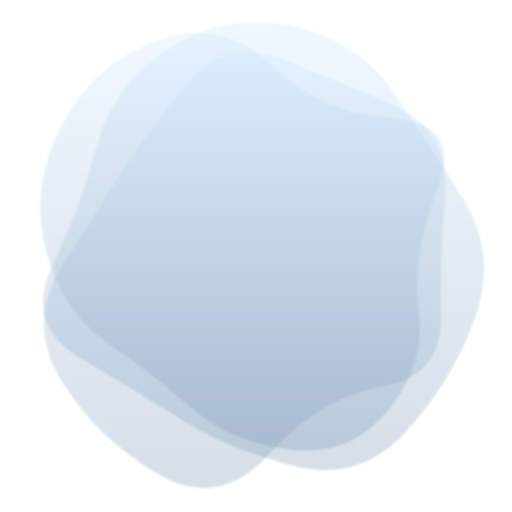
t = 0.00 s
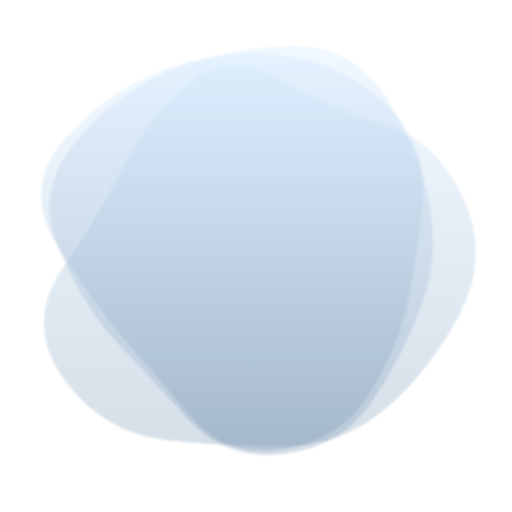
t = 1.88 s
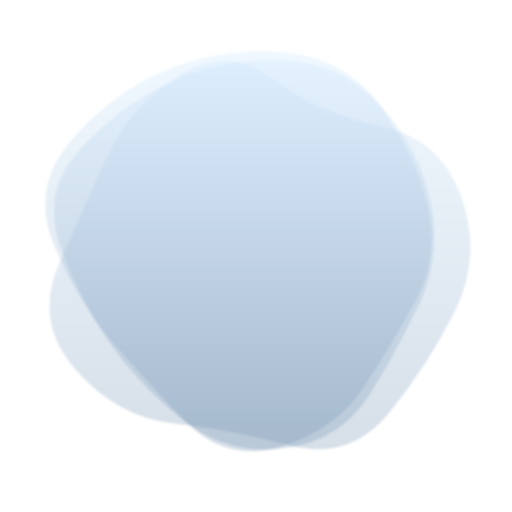
t = 3.13 s
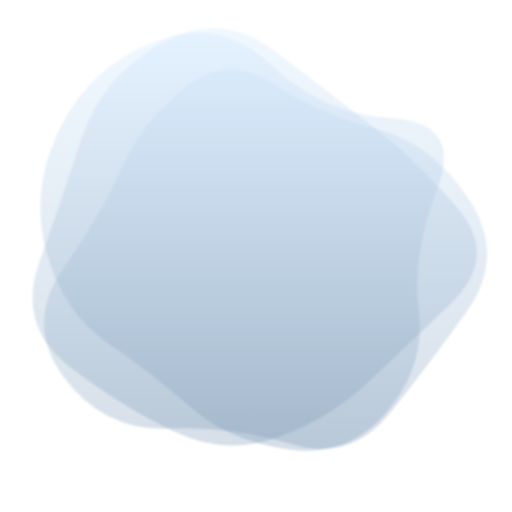
t = 5.00 s
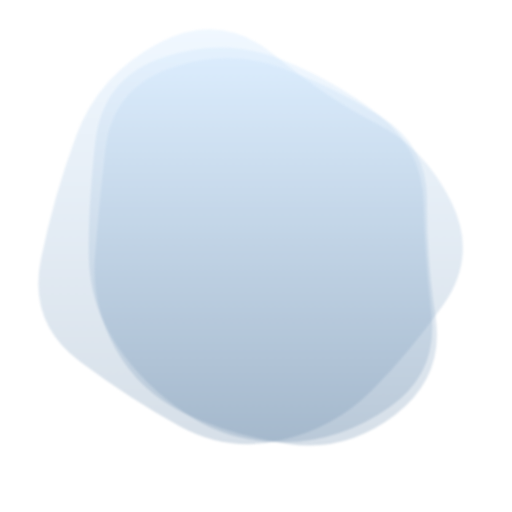
t = 6.88 s
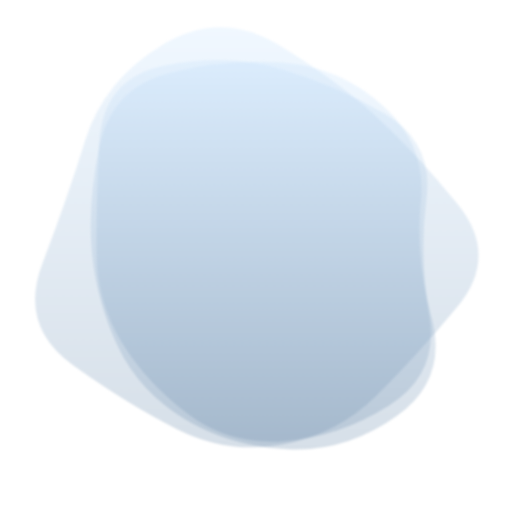
t = 8.13 s

The animated SVG that drew these frames (rendered in a browser with its animation timeline set to each time). Animation: 3 SMIL elements (animate=3); frames cover the first 8.12 s, repeats indefinitely.

<!-- github.com/rashidshamloo -->
<svg version="1.1" xmlns="http://www.w3.org/2000/svg" viewBox="0 0 500 500" width="100%" id="blobSvg" style="opacity: 1;" transform="rotate(0)" filter="blur(0.8px)">
                        <defs>
                        <linearGradient id="gradient" x1="0%" y1="0%" x2="0%" y2="100%">
                            <stop offset="0%" style="stop-color: rgb(204, 230, 255);"></stop>
                            <stop offset="100%" style="stop-color: rgb(118, 148, 178);"></stop>
                        </linearGradient>
                        </defs>
                        
                    <path id="blob" fill="url(#gradient)" style="opacity: 0.3;"><animate attributeName="d" dur="25s" repeatCount="indefinite" values="M409,303.5Q416,357,378,402Q340,447,282,439Q224,431,187,398.5Q150,366,105.5,335.5Q61,305,45,245Q29,185,59,124.5Q89,64,152.5,40Q216,16,265,63.5Q314,111,383,115.5Q452,120,427,185Q402,250,409,303.5Z;M394.89432,291.86359Q379.96349,333.72718,354.5999,379.04899Q329.23631,424.37079,274.96542,439.22911Q220.69452,454.08742,185.59462,409.0927Q150.49472,364.09798,125.7075,328.96349Q100.92028,293.82901,59.42363,237.80355Q17.92698,181.77809,66.30163,137.5999Q114.67627,93.42171,168.36359,75.4145Q222.05091,57.4073,282.76369,51.5999Q343.47647,45.7925,374.93276,97.57444Q406.38905,149.35639,408.1071,199.67819Q409.82516,250,394.89432,291.86359Z;M456.0768,303.76136Q418.13543,357.52271,379.98225,404.29316Q341.82907,451.0636,284.01817,433.65772Q226.20727,416.25185,163.99091,418.54046Q101.77456,420.82907,62.72047,368.86953Q23.66638,316.90999,61.99091,261.65772Q100.31545,206.40545,118.97771,163.62635Q137.63998,120.84725,179.51817,86.26136Q221.39637,51.67547,267.19818,81.83773Q313,112,367.68455,125.86045Q422.36911,139.7209,458.19364,194.86045Q494.01817,250,456.0768,303.76136Z;M415.01911,310.8863Q439.5452,371.7726,388.0904,405.2945Q336.6356,438.8164,280.7726,433.452Q224.9096,428.08761,185.95759,398.74511Q147.00559,369.40261,129.05219,330.15471Q111.09878,290.9068,102.89189,247.863Q94.68499,204.8192,97.4315,140.3164Q100.17801,75.81361,160.4068,60.51771Q220.6356,45.22181,275.226,60.1356Q329.8164,75.04939,372.9534,109.3658Q416.0904,143.6822,403.29171,196.8411Q390.49301,250,415.01911,310.8863Z;M440.89145,308.17188Q431.49014,366.34375,386.51892,408.54441Q341.5477,450.74507,280.86143,454.67188Q220.17516,458.59868,161.4046,439.6065Q102.63404,420.61431,74.24712,365.23068Q45.86019,309.84704,51.25164,251.37253Q56.64309,192.89803,94.98232,154.25946Q133.32155,115.62089,180.13528,103.21957Q226.94901,90.81826,286.5366,64.96012Q346.12418,39.10197,382.33594,90.33923Q418.5477,141.57648,434.42023,195.78824Q450.29277,250,440.89145,308.17188Z;M432.03478,297.56957Q398.46218,345.13914,356.36479,367.83696Q314.26739,390.53478,267.26739,423.085Q220.26739,455.63521,175.78826,421.28282Q131.30913,386.93043,88.83152,348.48609Q46.35391,310.04174,68.21174,256.28131Q90.06957,202.52087,95.17544,139.65457Q100.28131,76.78826,162.38717,74.23956Q224.49304,71.69087,270.52087,88.04326Q316.5487,104.39565,381.35239,113.97913Q446.15608,123.56261,455.88173,186.78131Q465.60739,250,432.03478,297.56957Z;M463.5,311.5Q441,373,396,422Q351,471,287,455Q223,439,179,411Q135,383,79,350Q23,317,51.5,258.5Q80,200,94,143.5Q108,87,162,49.5Q216,12,281.5,24.5Q347,37,383.5,89Q420,141,453,195.5Q486,250,463.5,311.5Z;M437.20545,311.82292Q441.89352,373.64584,380.77431,387.66608Q319.65509,401.68633,271.82754,416.34317Q224,431,184.22569,401.27431Q144.45139,371.54861,81.45601,344.74769Q18.46064,317.94676,58.87153,261.64584Q99.28242,205.34491,102.46413,144.38253Q105.64584,83.42014,164.05961,69.5926Q222.47338,55.76506,274.24769,69.97338Q326.02199,84.18171,376.989,109.95139Q427.95601,135.72107,430.23669,192.86053Q432.51737,250,437.20545,311.82292Z;M440.79254,295.90011Q393.21514,341.80021,357.53347,375.20746Q321.85181,408.61471,271.82218,427.01866Q221.79254,445.4226,171.55544,422.09659Q121.31834,398.77057,68.79254,358.84083Q16.26674,318.91109,38.15202,256.60373Q60.03731,194.29637,79.65586,134.88912Q99.27441,75.48187,157.19648,42.12622Q215.11855,8.77057,268.67782,50.11855Q322.2371,91.46653,362.16684,121.87761Q402.09659,152.2887,445.23326,201.14435Q488.36994,250,440.79254,295.90011Z;M430.80624,308.72934Q432.1339,367.45868,372.72647,377.66948Q313.31905,387.88027,263.72647,442.80911Q214.1339,497.73795,154.61821,463.08837Q95.10253,428.43879,60.15953,372.16526Q25.21653,315.89174,60.3661,260.16239Q95.51568,204.43305,120.04418,166.21939Q144.57268,128.00574,181.94874,82.19376Q219.32479,36.38179,273.74216,57.19376Q328.15953,78.00574,384.05413,102.85329Q439.94874,127.70084,434.71366,188.85042Q429.47858,250,430.80624,308.72934Z;M409,303.5Q416,357,378,402Q340,447,282,439Q224,431,187,398.5Q150,366,105.5,335.5Q61,305,45,245Q29,185,59,124.5Q89,64,152.5,40Q216,16,265,63.5Q314,111,383,115.5Q452,120,427,185Q402,250,409,303.5Z"></animate></path><path id="blob" fill="url(#gradient)" style="opacity: 0.3;"><animate attributeName="d" dur="25s" repeatCount="indefinite" values="M463.5,311.5Q441,373,396,422Q351,471,287,455Q223,439,179,411Q135,383,79,350Q23,317,51.5,258.5Q80,200,94,143.5Q108,87,162,49.5Q216,12,281.5,24.5Q347,37,383.5,89Q420,141,453,195.5Q486,250,463.5,311.5Z;M394.89432,291.86359Q379.96349,333.72718,354.5999,379.04899Q329.23631,424.37079,274.96542,439.22911Q220.69452,454.08742,185.59462,409.0927Q150.49472,364.09798,125.7075,328.96349Q100.92028,293.82901,59.42363,237.80355Q17.92698,181.77809,66.30163,137.5999Q114.67627,93.42171,168.36359,75.4145Q222.05091,57.4073,282.76369,51.5999Q343.47647,45.7925,374.93276,97.57444Q406.38905,149.35639,408.1071,199.67819Q409.82516,250,394.89432,291.86359Z;M440.79254,295.90011Q393.21514,341.80021,357.53347,375.20746Q321.85181,408.61471,271.82218,427.01866Q221.79254,445.4226,171.55544,422.09659Q121.31834,398.77057,68.79254,358.84083Q16.26674,318.91109,38.15202,256.60373Q60.03731,194.29637,79.65586,134.88912Q99.27441,75.48187,157.19648,42.12622Q215.11855,8.77057,268.67782,50.11855Q322.2371,91.46653,362.16684,121.87761Q402.09659,152.2887,445.23326,201.14435Q488.36994,250,440.79254,295.90011Z;M415.01911,310.8863Q439.5452,371.7726,388.0904,405.2945Q336.6356,438.8164,280.7726,433.452Q224.9096,428.08761,185.95759,398.74511Q147.00559,369.40261,129.05219,330.15471Q111.09878,290.9068,102.89189,247.863Q94.68499,204.8192,97.4315,140.3164Q100.17801,75.81361,160.4068,60.51771Q220.6356,45.22181,275.226,60.1356Q329.8164,75.04939,372.9534,109.3658Q416.0904,143.6822,403.29171,196.8411Q390.49301,250,415.01911,310.8863Z;M432.03478,297.56957Q398.46218,345.13914,356.36479,367.83696Q314.26739,390.53478,267.26739,423.085Q220.26739,455.63521,175.78826,421.28282Q131.30913,386.93043,88.83152,348.48609Q46.35391,310.04174,68.21174,256.28131Q90.06957,202.52087,95.17544,139.65457Q100.28131,76.78826,162.38717,74.23956Q224.49304,71.69087,270.52087,88.04326Q316.5487,104.39565,381.35239,113.97913Q446.15608,123.56261,455.88173,186.78131Q465.60739,250,432.03478,297.56957Z;M437.20545,311.82292Q441.89352,373.64584,380.77431,387.66608Q319.65509,401.68633,271.82754,416.34317Q224,431,184.22569,401.27431Q144.45139,371.54861,81.45601,344.74769Q18.46064,317.94676,58.87153,261.64584Q99.28242,205.34491,102.46413,144.38253Q105.64584,83.42014,164.05961,69.5926Q222.47338,55.76506,274.24769,69.97338Q326.02199,84.18171,376.989,109.95139Q427.95601,135.72107,430.23669,192.86053Q432.51737,250,437.20545,311.82292Z;M456.0768,303.76136Q418.13543,357.52271,379.98225,404.29316Q341.82907,451.0636,284.01817,433.65772Q226.20727,416.25185,163.99091,418.54046Q101.77456,420.82907,62.72047,368.86953Q23.66638,316.90999,61.99091,261.65772Q100.31545,206.40545,118.97771,163.62635Q137.63998,120.84725,179.51817,86.26136Q221.39637,51.67547,267.19818,81.83773Q313,112,367.68455,125.86045Q422.36911,139.7209,458.19364,194.86045Q494.01817,250,456.0768,303.76136Z;M409,303.5Q416,357,378,402Q340,447,282,439Q224,431,187,398.5Q150,366,105.5,335.5Q61,305,45,245Q29,185,59,124.5Q89,64,152.5,40Q216,16,265,63.5Q314,111,383,115.5Q452,120,427,185Q402,250,409,303.5Z;M430.80624,308.72934Q432.1339,367.45868,372.72647,377.66948Q313.31905,387.88027,263.72647,442.80911Q214.1339,497.73795,154.61821,463.08837Q95.10253,428.43879,60.15953,372.16526Q25.21653,315.89174,60.3661,260.16239Q95.51568,204.43305,120.04418,166.21939Q144.57268,128.00574,181.94874,82.19376Q219.32479,36.38179,273.74216,57.19376Q328.15953,78.00574,384.05413,102.85329Q439.94874,127.70084,434.71366,188.85042Q429.47858,250,430.80624,308.72934Z;M440.89145,308.17188Q431.49014,366.34375,386.51892,408.54441Q341.5477,450.74507,280.86143,454.67188Q220.17516,458.59868,161.4046,439.6065Q102.63404,420.61431,74.24712,365.23068Q45.86019,309.84704,51.25164,251.37253Q56.64309,192.89803,94.98232,154.25946Q133.32155,115.62089,180.13528,103.21957Q226.94901,90.81826,286.5366,64.96012Q346.12418,39.10197,382.33594,90.33923Q418.5477,141.57648,434.42023,195.78824Q450.29277,250,440.89145,308.17188Z;M463.5,311.5Q441,373,396,422Q351,471,287,455Q223,439,179,411Q135,383,79,350Q23,317,51.5,258.5Q80,200,94,143.5Q108,87,162,49.5Q216,12,281.5,24.5Q347,37,383.5,89Q420,141,453,195.5Q486,250,463.5,311.5Z"></animate></path><path id="blob" fill="url(#gradient)" style="opacity: 0.3;"><animate attributeName="d" dur="25s" repeatCount="indefinite" values="M430.80624,308.72934Q432.1339,367.45868,372.72647,377.66948Q313.31905,387.88027,263.72647,442.80911Q214.1339,497.73795,154.61821,463.08837Q95.10253,428.43879,60.15953,372.16526Q25.21653,315.89174,60.3661,260.16239Q95.51568,204.43305,120.04418,166.21939Q144.57268,128.00574,181.94874,82.19376Q219.32479,36.38179,273.74216,57.19376Q328.15953,78.00574,384.05413,102.85329Q439.94874,127.70084,434.71366,188.85042Q429.47858,250,430.80624,308.72934Z;M456.0768,303.76136Q418.13543,357.52271,379.98225,404.29316Q341.82907,451.0636,284.01817,433.65772Q226.20727,416.25185,163.99091,418.54046Q101.77456,420.82907,62.72047,368.86953Q23.66638,316.90999,61.99091,261.65772Q100.31545,206.40545,118.97771,163.62635Q137.63998,120.84725,179.51817,86.26136Q221.39637,51.67547,267.19818,81.83773Q313,112,367.68455,125.86045Q422.36911,139.7209,458.19364,194.86045Q494.01817,250,456.0768,303.76136Z;M409,303.5Q416,357,378,402Q340,447,282,439Q224,431,187,398.5Q150,366,105.5,335.5Q61,305,45,245Q29,185,59,124.5Q89,64,152.5,40Q216,16,265,63.5Q314,111,383,115.5Q452,120,427,185Q402,250,409,303.5Z;M440.79254,295.90011Q393.21514,341.80021,357.53347,375.20746Q321.85181,408.61471,271.82218,427.01866Q221.79254,445.4226,171.55544,422.09659Q121.31834,398.77057,68.79254,358.84083Q16.26674,318.91109,38.15202,256.60373Q60.03731,194.29637,79.65586,134.88912Q99.27441,75.48187,157.19648,42.12622Q215.11855,8.77057,268.67782,50.11855Q322.2371,91.46653,362.16684,121.87761Q402.09659,152.2887,445.23326,201.14435Q488.36994,250,440.79254,295.90011Z;M463.5,311.5Q441,373,396,422Q351,471,287,455Q223,439,179,411Q135,383,79,350Q23,317,51.5,258.5Q80,200,94,143.5Q108,87,162,49.5Q216,12,281.5,24.5Q347,37,383.5,89Q420,141,453,195.5Q486,250,463.5,311.5Z;M440.89145,308.17188Q431.49014,366.34375,386.51892,408.54441Q341.5477,450.74507,280.86143,454.67188Q220.17516,458.59868,161.4046,439.6065Q102.63404,420.61431,74.24712,365.23068Q45.86019,309.84704,51.25164,251.37253Q56.64309,192.89803,94.98232,154.25946Q133.32155,115.62089,180.13528,103.21957Q226.94901,90.81826,286.5366,64.96012Q346.12418,39.10197,382.33594,90.33923Q418.5477,141.57648,434.42023,195.78824Q450.29277,250,440.89145,308.17188Z;M415.01911,310.8863Q439.5452,371.7726,388.0904,405.2945Q336.6356,438.8164,280.7726,433.452Q224.9096,428.08761,185.95759,398.74511Q147.00559,369.40261,129.05219,330.15471Q111.09878,290.9068,102.89189,247.863Q94.68499,204.8192,97.4315,140.3164Q100.17801,75.81361,160.4068,60.51771Q220.6356,45.22181,275.226,60.1356Q329.8164,75.04939,372.9534,109.3658Q416.0904,143.6822,403.29171,196.8411Q390.49301,250,415.01911,310.8863Z;M437.20545,311.82292Q441.89352,373.64584,380.77431,387.66608Q319.65509,401.68633,271.82754,416.34317Q224,431,184.22569,401.27431Q144.45139,371.54861,81.45601,344.74769Q18.46064,317.94676,58.87153,261.64584Q99.28242,205.34491,102.46413,144.38253Q105.64584,83.42014,164.05961,69.5926Q222.47338,55.76506,274.24769,69.97338Q326.02199,84.18171,376.989,109.95139Q427.95601,135.72107,430.23669,192.86053Q432.51737,250,437.20545,311.82292Z;M394.89432,291.86359Q379.96349,333.72718,354.5999,379.04899Q329.23631,424.37079,274.96542,439.22911Q220.69452,454.08742,185.59462,409.0927Q150.49472,364.09798,125.7075,328.96349Q100.92028,293.82901,59.42363,237.80355Q17.92698,181.77809,66.30163,137.5999Q114.67627,93.42171,168.36359,75.4145Q222.05091,57.4073,282.76369,51.5999Q343.47647,45.7925,374.93276,97.57444Q406.38905,149.35639,408.1071,199.67819Q409.82516,250,394.89432,291.86359Z;M432.03478,297.56957Q398.46218,345.13914,356.36479,367.83696Q314.26739,390.53478,267.26739,423.085Q220.26739,455.63521,175.78826,421.28282Q131.30913,386.93043,88.83152,348.48609Q46.35391,310.04174,68.21174,256.28131Q90.06957,202.52087,95.17544,139.65457Q100.28131,76.78826,162.38717,74.23956Q224.49304,71.69087,270.52087,88.04326Q316.5487,104.39565,381.35239,113.97913Q446.15608,123.56261,455.88173,186.78131Q465.60739,250,432.03478,297.56957Z;M430.80624,308.72934Q432.1339,367.45868,372.72647,377.66948Q313.31905,387.88027,263.72647,442.80911Q214.1339,497.73795,154.61821,463.08837Q95.10253,428.43879,60.15953,372.16526Q25.21653,315.89174,60.3661,260.16239Q95.51568,204.43305,120.04418,166.21939Q144.57268,128.00574,181.94874,82.19376Q219.32479,36.38179,273.74216,57.19376Q328.15953,78.00574,384.05413,102.85329Q439.94874,127.70084,434.71366,188.85042Q429.47858,250,430.80624,308.72934Z"></animate></path></svg>